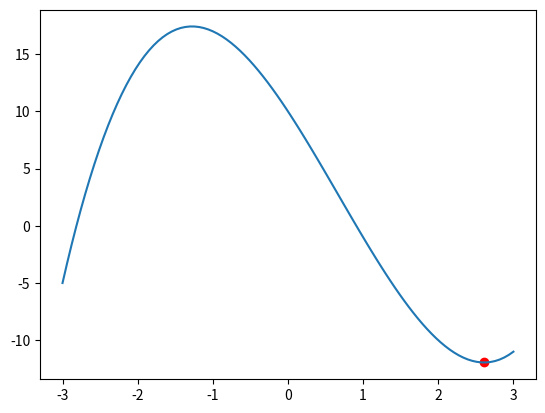

Python code for this plot:
import random
import math
import matplotlib.pyplot as plt
import numpy as np

def get_neighbor(point):
    new_point = point + random.uniform(-0.1, 0.1)
    return max(-3, min(3, new_point))

def simulated_annealing(T_min=1e-6, alpha=0.99, T=1000):
    #initial point = 0
    current_point = random.uniform(-3, 3)
    current_cost = objective_function(current_point)
    best_point = current_point
    best_cost = current_cost

    while T > T_min:
        for i in range(100):
            new_point = get_neighbor(current_point)
            new_cost = objective_function(new_point)
            delta = new_cost - current_cost

            if delta < 0 or random.random() < math.exp(-delta / T):
                current_point = new_point
                current_cost = new_cost
                if current_cost < best_cost:
                    best_point = current_point
                    best_cost = current_cost
        T *= alpha

    return best_point, best_cost

def objective_function(x):
    return (x**3 - 2* x**2 - 10*x + 10)

point, cost = simulated_annealing()

def plot_graph():
    x= np.linspace(-3,3,100)
    y = objective_function(x)
    plt.plot(x,y)
    plt.scatter(point, cost, color='red')
    plt.show()

print("Best Point:", point)
print("Best Cost:", cost)
plot_graph()
